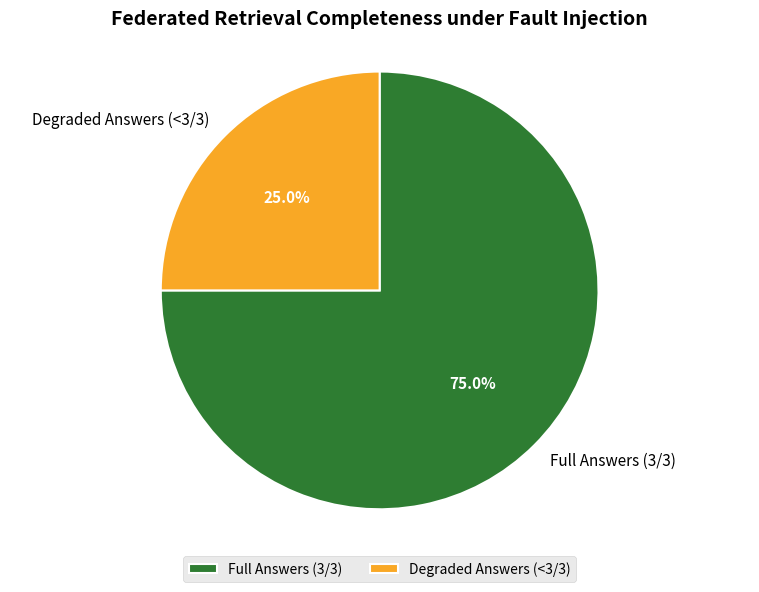
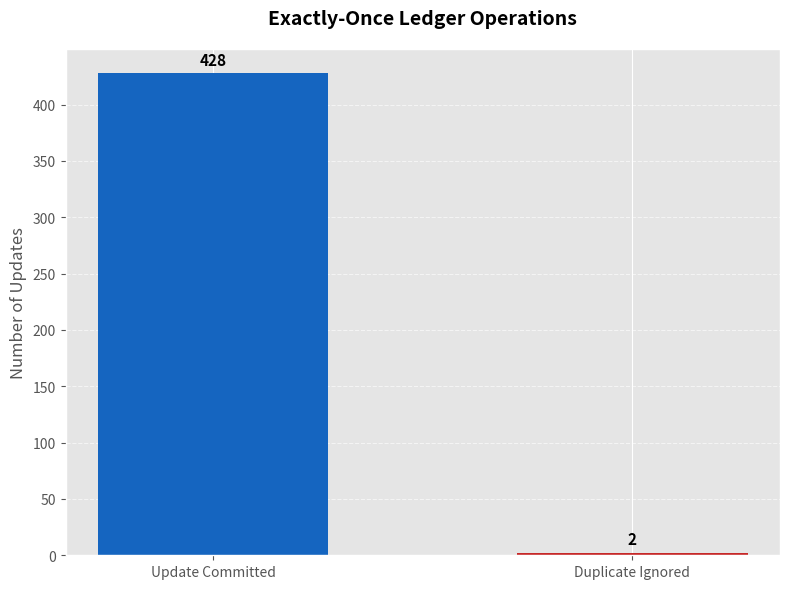

These figures' Python source, in order:
"""Generate presentation-ready evaluation charts for the federated system."""

import matplotlib.pyplot as plt
import numpy as np

FULL_ANSWERS = 15
DEGRADED_ANSWERS = 5
UPDATE_COMMITTED = 428
DUPLICATE_IGNORED = 2


def create_reliability_chart() -> None:
    """Create a pie chart for full vs degraded federated retrieval answers.

    Saves the chart to ``reliability_chart.png`` at 300 DPI.

    Returns:
        None
    """
    labels = ["Full Answers (3/3)", "Degraded Answers (<3/3)"]
    values = [FULL_ANSWERS, DEGRADED_ANSWERS]
    colors = ["#2E7D32", "#F9A825"]

    plt.style.use("ggplot")
    fig, ax = plt.subplots(figsize=(8, 6))
    wedges, _, autotexts = ax.pie(
        values,
        labels=labels,
        colors=colors,
        autopct="%1.1f%%",
        startangle=90,
        counterclock=False,
        wedgeprops={"edgecolor": "white", "linewidth": 1.5},
        textprops={"fontsize": 11},
    )

    for autotext in autotexts:
        autotext.set_color("white")
        autotext.set_fontweight("bold")

    ax.legend(wedges, labels, loc="lower center", bbox_to_anchor=(0.5, -0.12), ncol=2)
    ax.set_title(
        "Federated Retrieval Completeness under Fault Injection",
        fontsize=14,
        fontweight="bold",
        pad=18,
    )
    ax.axis("equal")
    fig.tight_layout()
    fig.savefig("reliability_chart.png", dpi=300, bbox_inches="tight")
    plt.close(fig)


def create_recovery_chart() -> None:
    """Create a bar chart for committed updates vs ignored duplicates.

    Saves the chart to ``recovery_chart.png`` at 300 DPI.

    Returns:
        None
    """
    labels = ["Update Committed", "Duplicate Ignored"]
    values = [UPDATE_COMMITTED, DUPLICATE_IGNORED]
    colors = ["#1565C0", "#C62828"]
    x_positions = np.arange(len(labels))

    plt.style.use("ggplot")
    fig, ax = plt.subplots(figsize=(8, 6))
    bars = ax.bar(x_positions, values, color=colors, width=0.55)

    ax.set_xticks(x_positions)
    ax.set_xticklabels(labels)
    ax.set_ylabel("Number of Updates", fontsize=12)
    ax.set_title("Exactly-Once Ledger Operations", fontsize=14, fontweight="bold", pad=18)
    ax.grid(axis="y", linestyle="--", alpha=0.6)

    for bar in bars:
        height = bar.get_height()
        ax.annotate(
            f"{int(height)}",
            xy=(bar.get_x() + bar.get_width() / 2, height),
            xytext=(0, 4),
            textcoords="offset points",
            ha="center",
            va="bottom",
            fontsize=11,
            fontweight="bold",
        )

    fig.tight_layout()
    fig.savefig("recovery_chart.png", dpi=300, bbox_inches="tight")
    plt.close(fig)


if __name__ == "__main__":
    create_reliability_chart()
    create_recovery_chart()
    print("Success: saved reliability_chart.png and recovery_chart.png")
